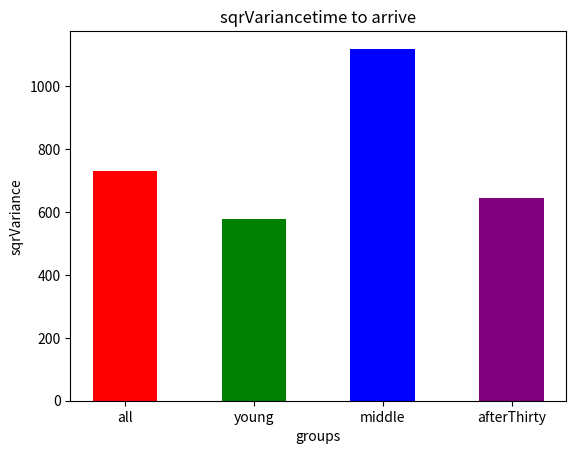

Reproduce this figure in Python.
# import random as r
import statistics as s
import math as m
import matplotlib.pyplot as plt

stats = {
    "all": [90, 15, 95, 45, 27, 98, 45, 86, 39, 15, 45, 22, 45, 25, 96, 71, 62, 35, 25, 35, 90, 9, 60, 26, 20, 49, 36, 91, 42, 43, 44, 19, 35, 87, 21, 23, 81, 79, 50, 42],
    "young": [45, 22, 45, 25, 96, 71, 62, 35, 23, 81, 79, 50, 42],
    "middle": [90, 15, 95, 45, 27, 98, 45, 86, 39, 15],
    "afterThirty": [25, 35, 90, 9, 60, 26, 20, 49, 36, 91, 42, 43, 44, 19, 35, 87, 21]
}

means = []
medians = []
modes = []
variances = []
sqrVariances = []
allLists = {
    "mean": means,
    "median": medians,
    "mode": modes,
    "variance": variances,
    "sqrVariance": sqrVariances
}
for i in stats.values():
    medians.append(s.median(i))
    means.append(s.mean(i))
    modes.append(s.mode(i))
    variances.append(s.variance(i))
    sqrVariances.append(m.sqrt(s.variance(i)))

for key, values in allLists.items():
    print(key)
    for value in values:
        print(value)


# x-coordinates of left sides of bars
for key, value in allLists.items():
    left = [i for i in range(1, len(stats.keys())+1)]
    # heights of bars
    height = value

    # labels for bars
    tick_label = [i for i in stats.keys()]

    # plotting a bar chart
    plt.bar(left, height, tick_label=tick_label,
            width=0.5, color=['red', 'green', 'blue', 'purple'])

    # naming the x-axis
    plt.xlabel('groups')
    # naming the y-axis
    plt.ylabel(key)
    # plot title
    plt.title(key + "time to arrive")

    # function to show the plot
    plt.show()
